Image classification data set "dataset_split" (AnGelo1007/cropintel-ai-platform on GitHub). Class labels (5): corn, eggplant, pepper, rice, tomato.

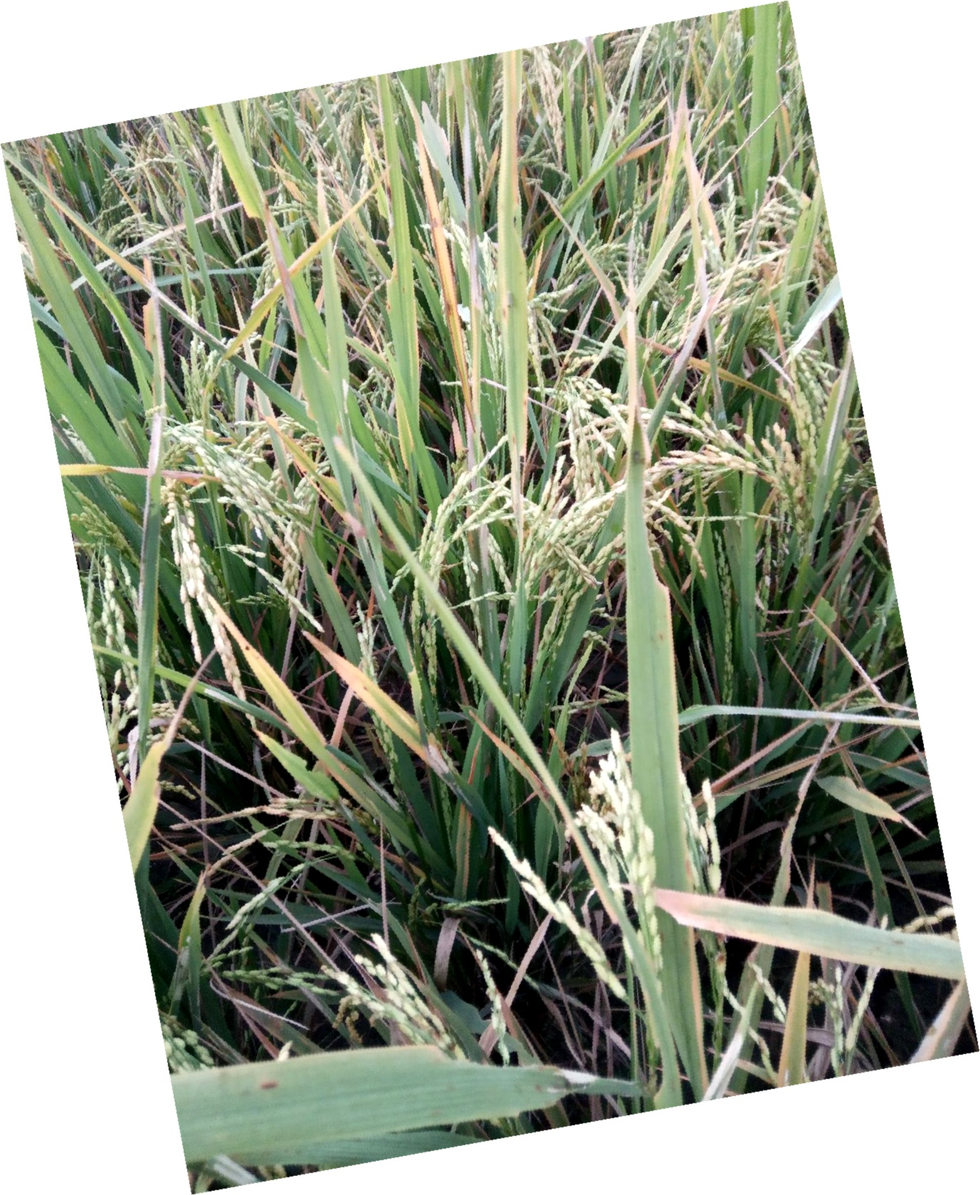
Label: rice

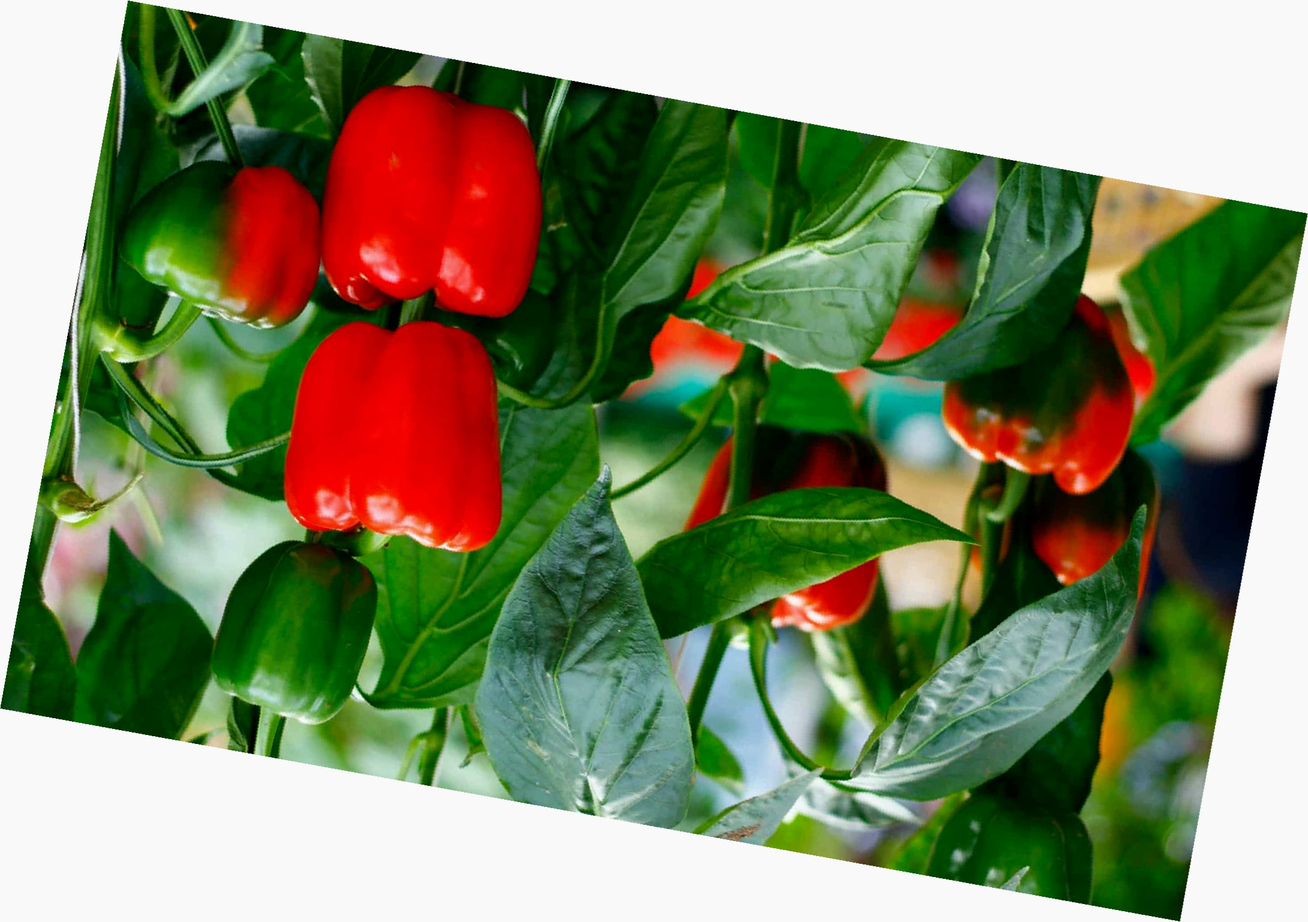
Label: pepper

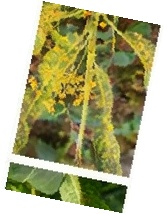
Label: corn

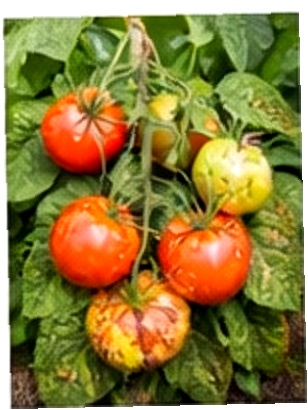
Label: tomato

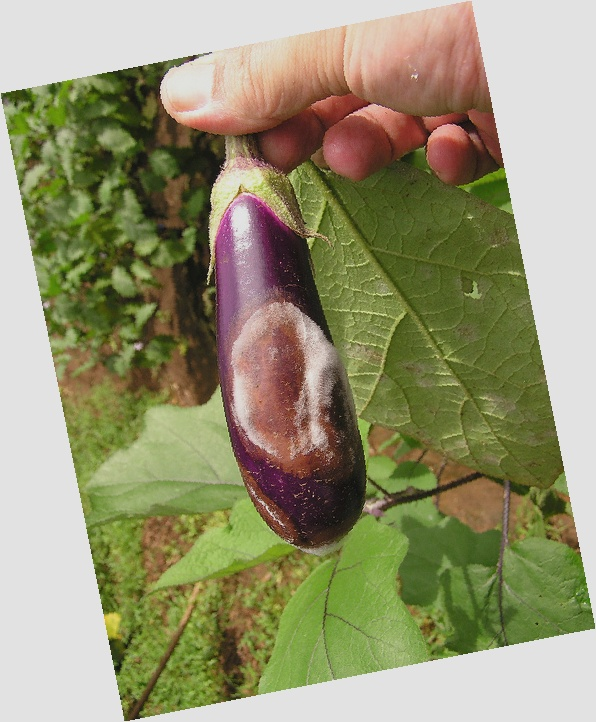
Label: eggplant

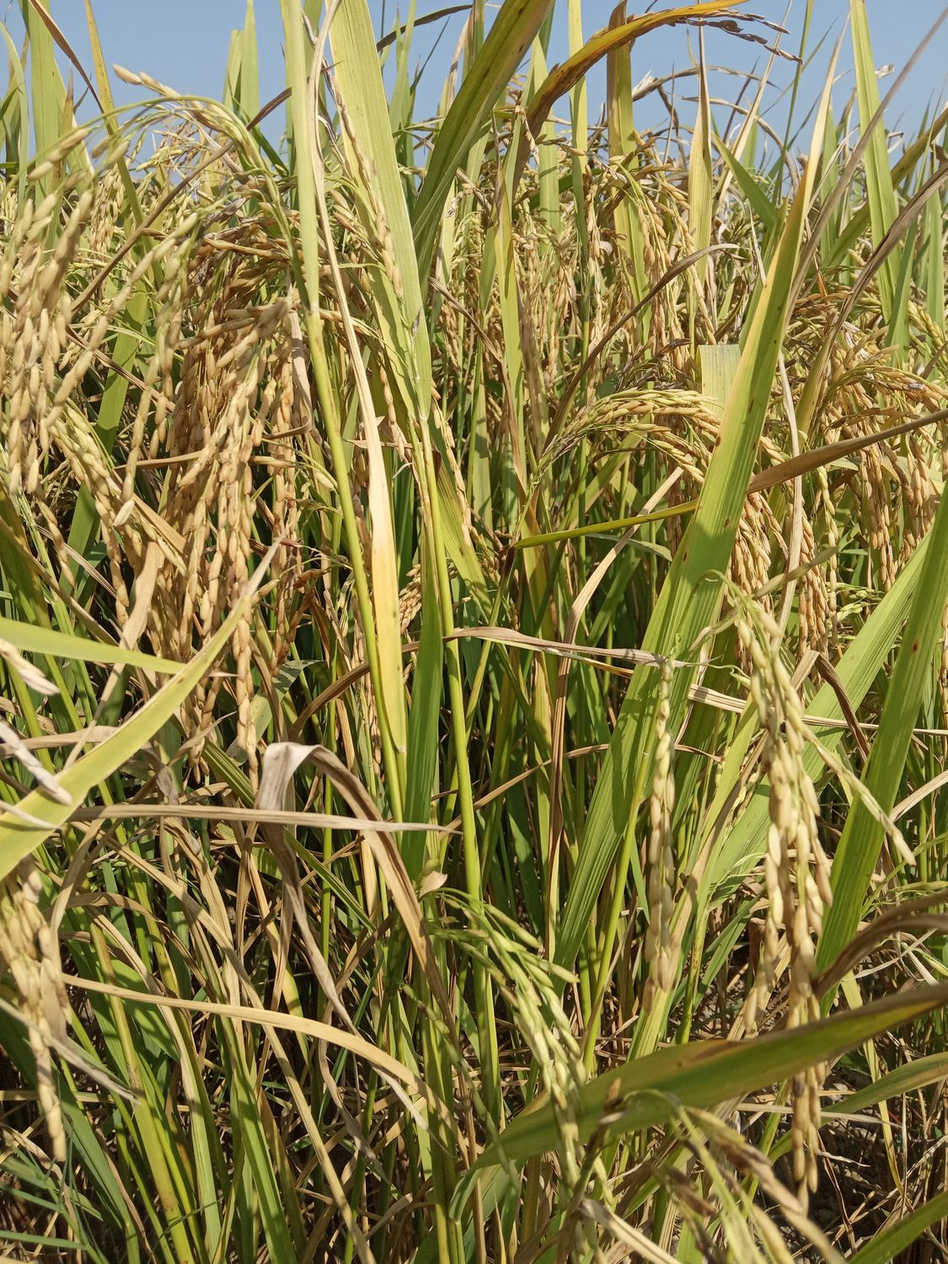
Label: rice
